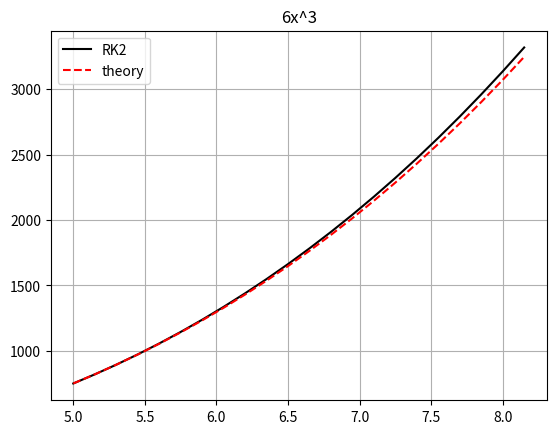

Python code for this plot:
# [redacted]
#!/bin/python3
import numpy as np
import matplotlib.pyplot as plt

def simpson(f,a,b,dx):
    n=int((float(b-a)/dx)+1)#afou exw to dx vrisko tis fores tou loop
    s=0#to athrisma sum mou
    for i in range(0,n-2,2):#mexri to n-2 afou mesa sto loop exw i+2
        xa = a + i*dx
        xb = a + (i+1)*dx
        xc = a + (i+2)*dx
        s+=f(xa)+4*f(xb)+f(xc)#athrisma simpson
    s*=dx#epi dx/3
    s/=3
    return s#epistrefo tin timi tou athrismatos

def RK2(f,ft,ftt,a,b,dx):# f ft=(ftonos) ftt=(f tonos tonos)
    x=np.arange(a,b+dx,dx)#vrisko ton aksona ton x
    npoints=len(x)#to megethos einai ta npoints
    X=np.zeros(npoints)
    V=np.zeros(npoints)#megethos twn arrays
    X[0]=f(a)
    V[0]=ft(a)#arxikes times V einai i f tonos
    for i in range(npoints-1):
        Vmid = V[i] + 0.5*ftt(x[i])*dx
        X[i+1] = X[i] + Vmid*dx#vimata rk2
        V[i+1] = V[i] + ftt(x[i]+0.5)*dx
    plt.plot(x,X,'k',label="RK2")#sxediazo tin x,X
    y=f(x)#i theoritiki
    plt.plot(x,y,'r--',label="theory")#red me --
    s=0
    for i in range(0,len(X)-1):
        s+=(X[i+1]+X[i])*dx/2#ipologizo ta trapezia
    return s#epistrefo to athrisma
        
g=lambda x: 6*(x**3)#i g 
gt=lambda x: 18*x**2#i paragogos tis
gtt=lambda x: 36*x#i defteri paragogos tis g

#prints kai plots

print("Runge-Kutta 2nd order:",RK2(g,gt,gtt,5,8,0.15))
print("Simpson's:            ",simpson(g,5,8,0.15))#5206.5 (episis theoritiki)
print("Theory:                5206.5")

plt.grid(True)
plt.title("6x^3")
plt.legend(loc='best')
plt.show()

## check, kati pige ligo lathos me tin RK2, sigkrine me tin
## lisi (exi anartithei)
#check ===================
#1) sxolia:         1/1    
#2) den trexei:     3/3    
#3) sfalma logikis: 5.5/6    
#=========================
#Sum                9.5/10
